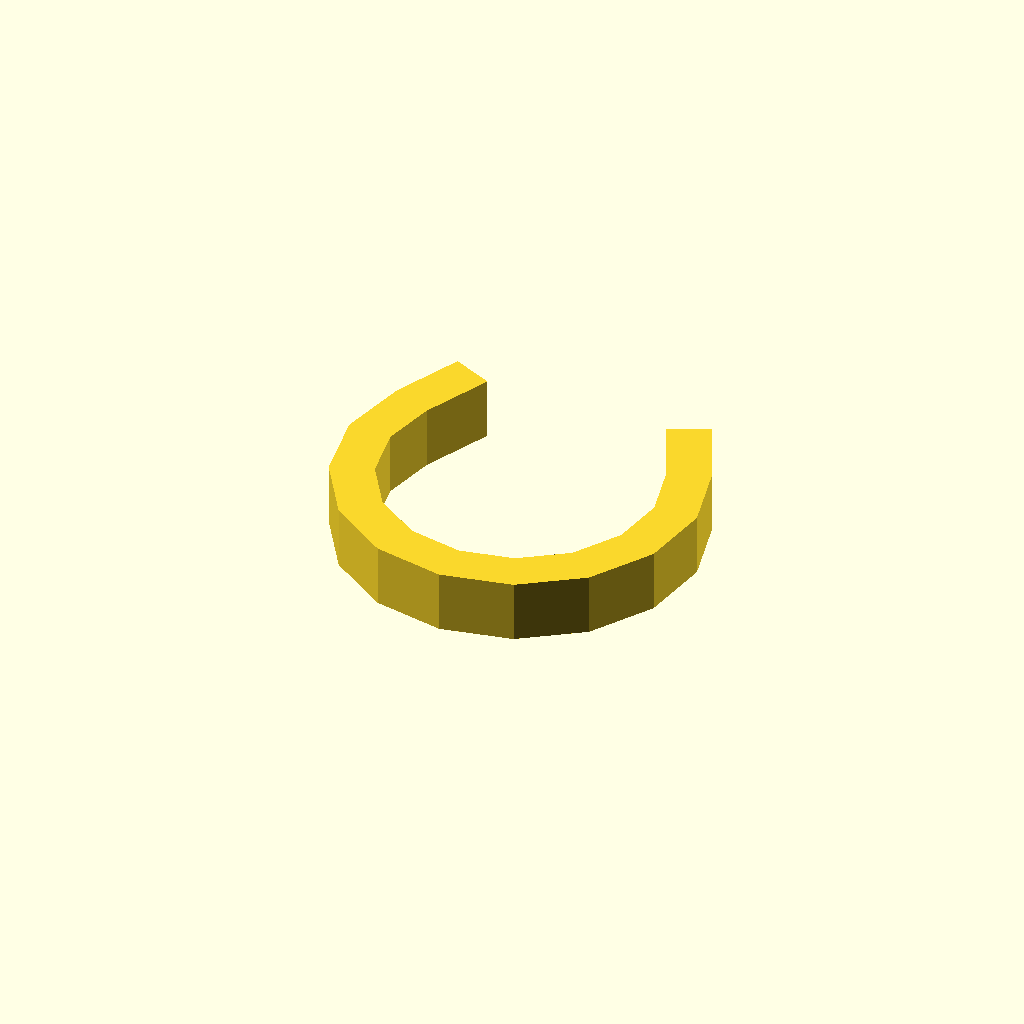
Cell 1: rendered with the file's own defaults.
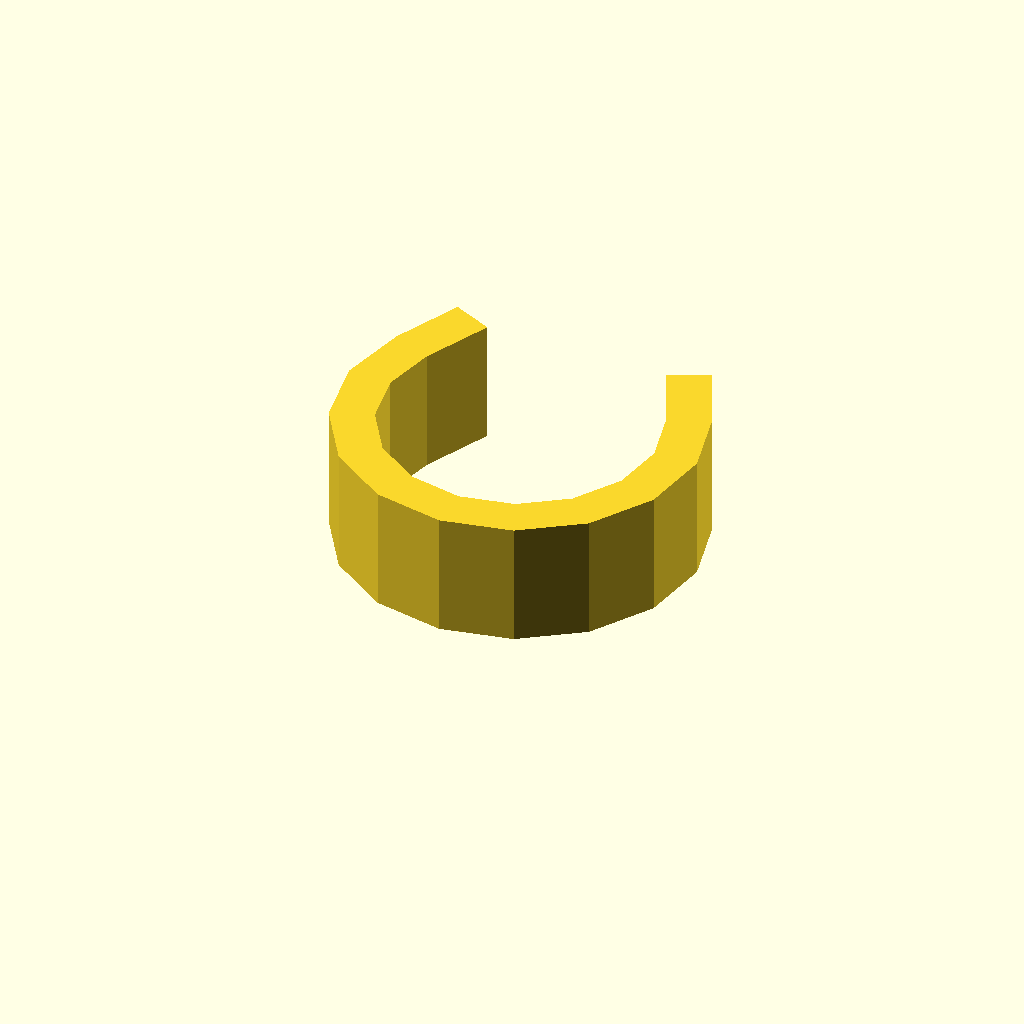
Cell 2: profile_height = 20 (everything else at default).
All cells are drawn from one camera (rotation 55°, 0°, 25°, orthographic, colour scheme Cornfield), so only the parameter changes between them.
OpenSCAD source file optional_data/data/sketch1/pclips/part_0027.scad:
$fn = 32;

// ----------------------------------------------------------------------
// Clip blank: omega clip, 10 mm thick
// ----------------------------------------------------------------------

// --- parameters (mm) ---
profile_height = 10;      // extrusion height
profile_points = 26;      // points of the closed outline

profile = [[2.699, 41.256], [0, 30.012], [1.909, 18.607], [8.121, 8.855], [17.651, 2.305], [28.982, 0], [40.314, 2.305], [49.843, 8.855], [56.056, 18.607], [57.965, 30.012], [55.265, 41.256], [50.194, 52.132], [43.85, 49.173], [48.921, 38.298], [50.969, 29.768], [49.521, 21.116], [44.808, 13.718], [37.578, 8.749], [28.982, 7], [20.386, 8.749], [13.157, 13.718], [8.444, 21.116], [6.996, 29.768], [9.044, 38.298], [14.115, 49.173], [7.771, 52.132]];  // single closed polygon, 26 points, counter clockwise

// --- the one profile operation ---
linear_extrude(height = profile_height) polygon(points = profile);
Customizer parameters (derived from the source; name, type, default, range or options):
profile_height: number, default 10
profile_points: number, default 26
